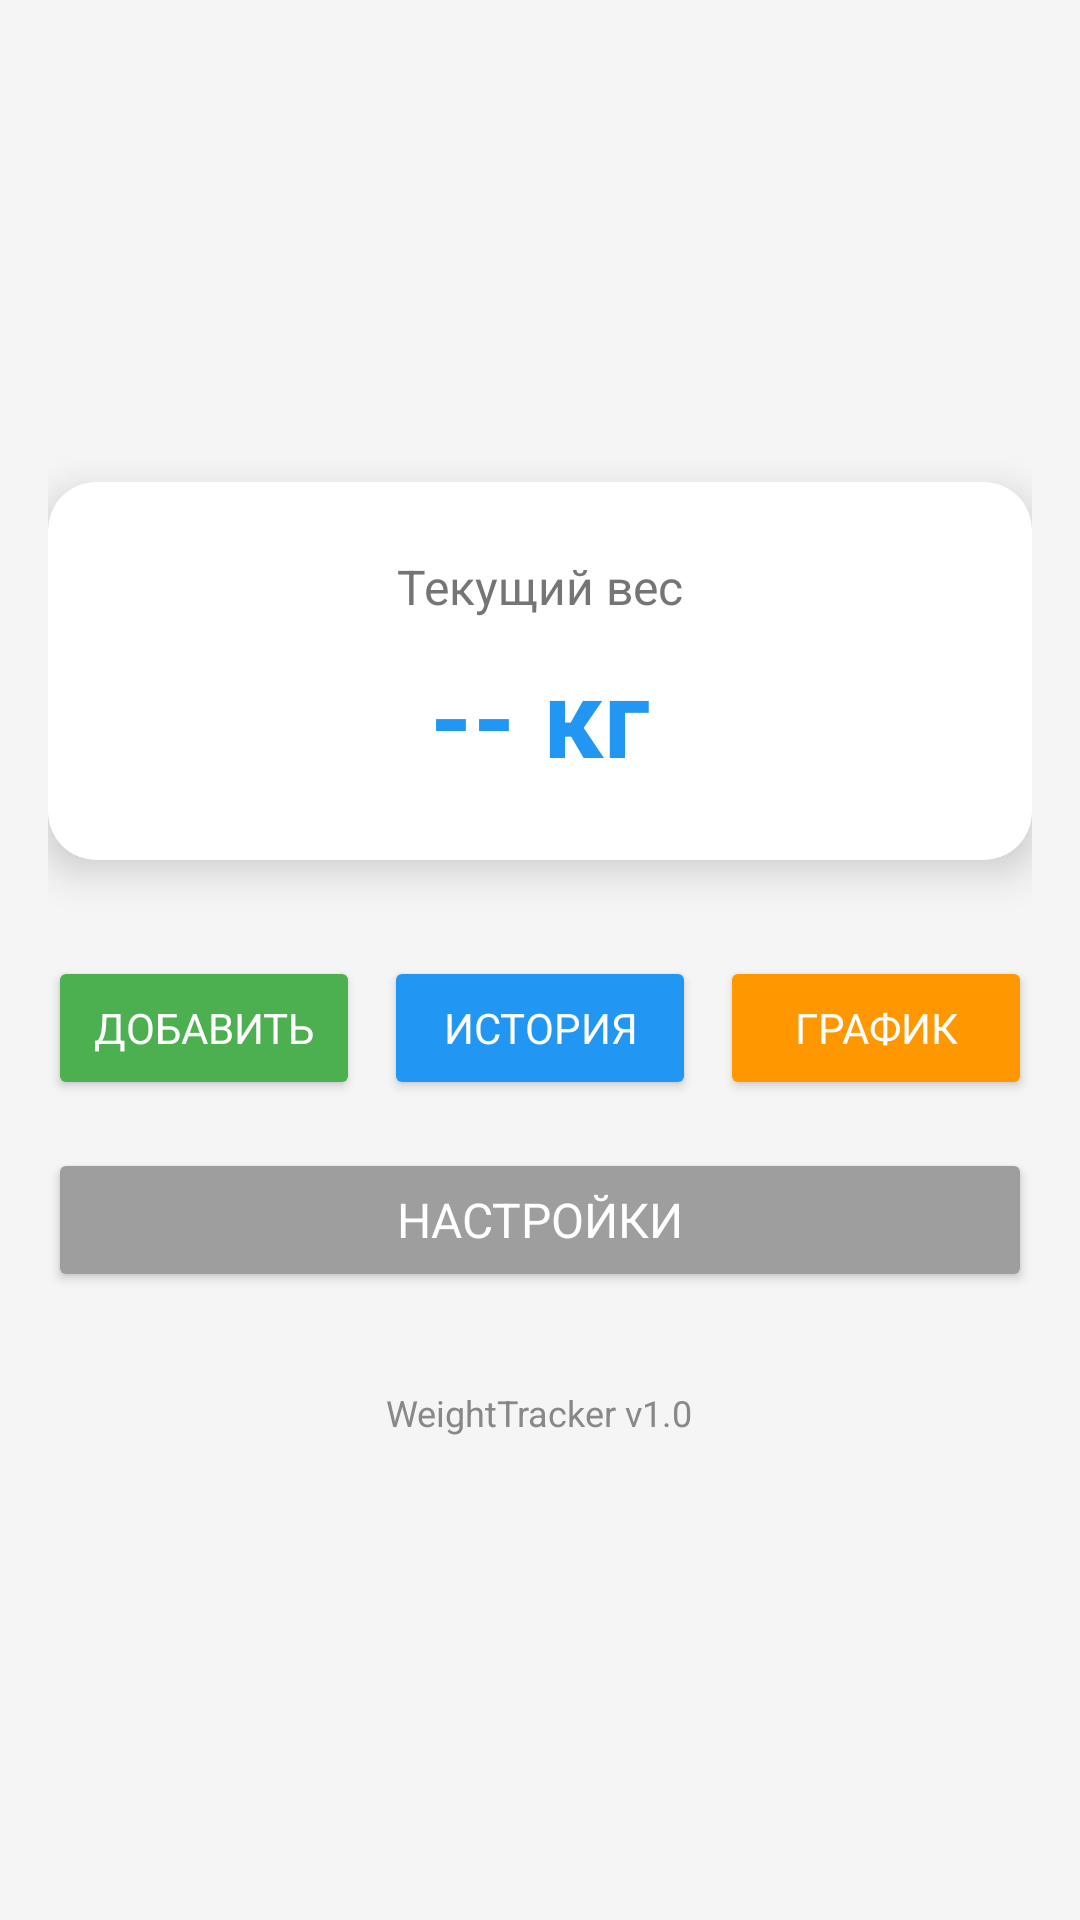

Here is an Android app screen rendered from its layout file. Give the layout XML and the strings, colors and styles it references.
<!-- AndroidManifest.xml: activity theme Theme.WeightTracker -->
<!-- res/layout/activity_main.xml -->
<?xml version="1.0" encoding="utf-8"?>
<LinearLayout xmlns:android="http://schemas.android.com/apk/res/android"
    xmlns:app="http://schemas.android.com/apk/res-auto"
    xmlns:tools="http://schemas.android.com/tools"
    android:layout_width="match_parent"
    android:layout_height="match_parent"
    android:orientation="vertical"
    android:padding="16dp"
    android:gravity="center"
    tools:context=".MainActivity"
    android:background="#F5F5F5">

    
    <androidx.cardview.widget.CardView
        android:layout_width="match_parent"
        android:layout_height="wrap_content"
        android:layout_marginBottom="32dp"
        app:cardCornerRadius="16dp"
        app:cardElevation="8dp">

        <LinearLayout
            android:layout_width="match_parent"
            android:layout_height="wrap_content"
            android:orientation="vertical"
            android:padding="24dp"
            android:gravity="center">

            <TextView
                android:layout_width="wrap_content"
                android:layout_height="wrap_content"
                android:text="Текущий вес"
                android:textSize="16sp"
                android:textColor="#757575"
                android:layout_marginBottom="8dp"/>

            
            <TextView
                android:id="@+id/weightTextView"
                android:layout_width="wrap_content"
                android:layout_height="wrap_content"
                android:text="-- кг"
                android:textSize="36sp"
                android:textStyle="bold"
                android:textColor="#2196F3"/>

        </LinearLayout>

    </androidx.cardview.widget.CardView>

    
    <LinearLayout
        android:layout_width="match_parent"
        android:layout_height="wrap_content"
        android:orientation="horizontal"
        android:gravity="center"
        android:layout_marginBottom="16dp">

        <Button
            android:id="@+id/addButton"
            android:layout_width="0dp"
            android:layout_height="wrap_content"
            android:layout_weight="1"
            android:text="Добавить"
            android:textSize="14sp"
            android:layout_marginEnd="4dp"
            android:paddingVertical="12dp"
            android:backgroundTint="#4CAF50"
            android:textColor="#FFFFFF"/>

        <Button
            android:id="@+id/historyButton"
            android:layout_width="0dp"
            android:layout_height="wrap_content"
            android:layout_weight="1"
            android:text="История"
            android:textSize="14sp"
            android:layout_marginHorizontal="4dp"
            android:paddingVertical="12dp"
            android:backgroundTint="#2196F3"
            android:textColor="#FFFFFF"/>

        
        <Button
            android:id="@+id/chartButton"
            android:layout_width="0dp"
            android:layout_height="wrap_content"
            android:layout_weight="1"
            android:text="График"
            android:textSize="14sp"
            android:layout_marginStart="4dp"
            android:paddingVertical="12dp"
            android:backgroundTint="#FF9800"
            android:textColor="#FFFFFF"/>

    </LinearLayout>

    <Button
        android:id="@+id/settingsButton"
        android:layout_width="match_parent"
        android:layout_height="wrap_content"
        android:text="Настройки"
        android:textSize="16sp"
        android:paddingVertical="12dp"
        android:layout_marginBottom="32dp"
        android:backgroundTint="#9E9E9E"
        android:textColor="#FFFFFF"/>

    
    <TextView
        android:layout_width="wrap_content"
        android:layout_height="wrap_content"
        android:text="WeightTracker v1.0"
        android:textSize="12sp"
        android:textColor="#888888"/>

</LinearLayout>
<!-- resources referenced by this layout -->
<resources>
  <color name="primary_blue">#2196F3</color>
  <color name="purple_700">#FF3700B3</color>
  <color name="white">#FFFFFFFF</color>
  <color name="primary_green">#4CAF50</color>
  <color name="teal_700">#FF018786</color>
  <color name="background_light">#FAFAFA</color>
  <color name="background_card">#FFFFFF</color>
  <color name="text_primary">#212121</color>
  <color name="error">#F44336</color>
  <style name="Widget.WeightTracker.ActionBar" parent="Widget.MaterialComponents.ActionBar.Solid">
          <item name="background">?attr/colorPrimary</item>
          <item name="titleTextStyle">@style/TextAppearance.WeightTracker.ActionBar.Title</item>
      </style>
  <style name="ThemeOverlay.WeightTracker.PopupOverlay" parent="ThemeOverlay.MaterialComponents.Light">
          <item name="android:colorBackground">@color/background_card</item>
      </style>
  <style name="Widget.WeightTracker.Button" parent="Widget.MaterialComponents.Button">
          <item name="cornerRadius">@dimen/button_corner_radius</item>
          <item name="android:textAllCaps">false</item>
          <item name="android:minHeight">@dimen/button_height</item>
          <item name="android:paddingStart">@dimen/button_padding_horizontal</item>
          <item name="android:paddingEnd">@dimen/button_padding_horizontal</item>
          <item name="android:paddingTop">@dimen/button_padding_vertical</item>
          <item name="android:paddingBottom">@dimen/button_padding_vertical</item>
          <item name="android:textSize">@dimen/text_size_medium</item>
      </style>
  <style name="Widget.WeightTracker.Button.Small" parent="Widget.MaterialComponents.Button">
          <item name="cornerRadius">@dimen/button_corner_radius</item>
          <item name="android:textAllCaps">false</item>
          <item name="android:minHeight">@dimen/button_height_small</item>
          <item name="android:paddingStart">8dp</item>
          <item name="android:paddingEnd">8dp</item>
          <item name="android:paddingTop">8dp</item>
          <item name="android:paddingBottom">8dp</item>
          <item name="android:textSize">@dimen/card_small_text_size</item>
          <item name="android:ellipsize">end</item>
          <item name="android:maxLines">1</item>
      </style>
  <style name="TextAppearance.WeightTracker.ActionBar.Title" parent="TextAppearance.MaterialComponents.Headline6">
          <item name="android:textSize">@dimen/text_size_xlarge</item>
          <item name="android:textStyle">bold</item>
          <item name="android:textColor">@color/white</item>
      </style>
  <dimen name="button_corner_radius">24dp</dimen>
  <dimen name="button_height">48dp</dimen>
  <dimen name="button_padding_horizontal">16dp</dimen>
  <dimen name="button_padding_vertical">12dp</dimen>
  <dimen name="text_size_medium">16sp</dimen>
  <dimen name="button_height_small">40dp</dimen>
  <dimen name="card_small_text_size">14sp</dimen>
  <dimen name="text_size_xlarge">18sp</dimen>
</resources>
